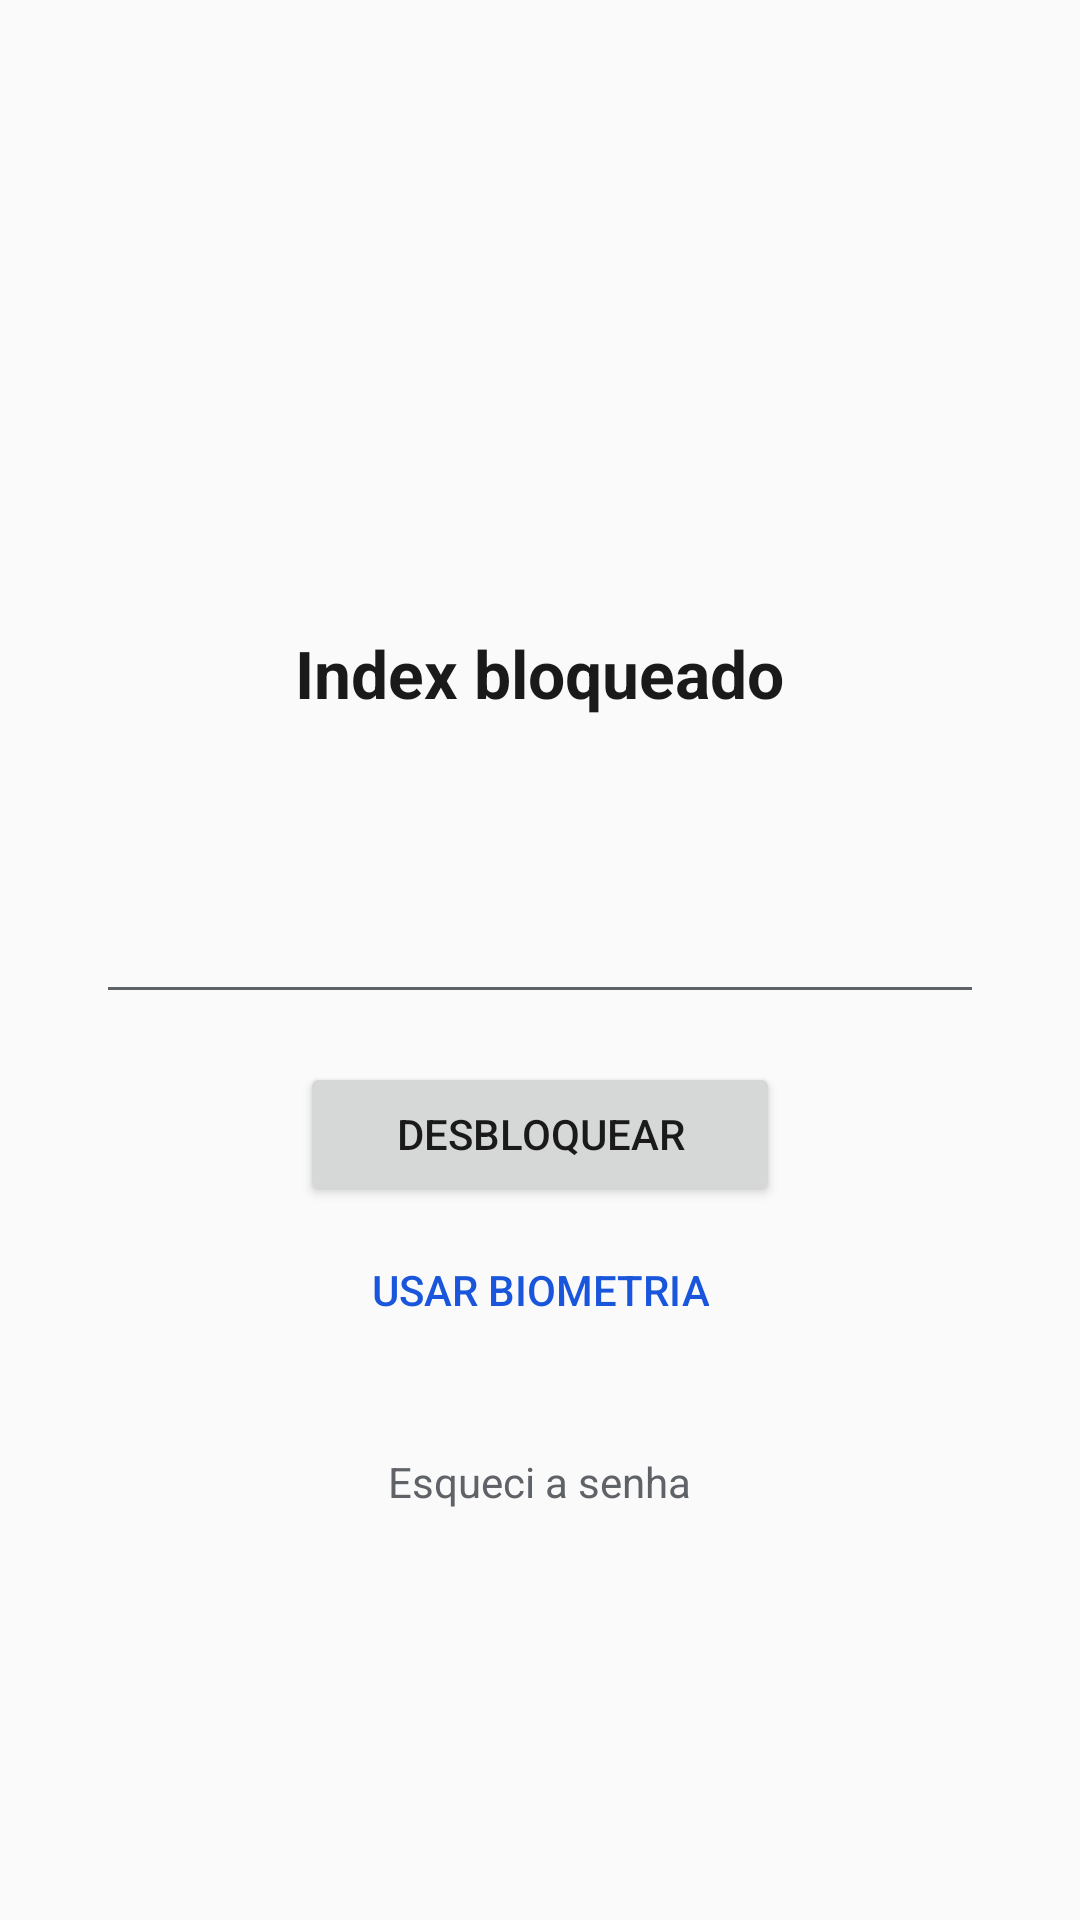

Write the Android layout XML for this screen, with the resource values it uses.
<!-- AndroidManifest.xml: application theme Theme.Index -->
<!-- res/layout/lock_screen.xml -->
<?xml version="1.0" encoding="utf-8"?>
<ScrollView xmlns:android="http://schemas.android.com/apk/res/android"
    android:id="@+id/lock_root"
    android:layout_width="match_parent"
    android:layout_height="match_parent"
    android:background="?android:attr/windowBackground"
    android:clickable="true"
    android:fillViewport="true"
    android:fitsSystemWindows="true"
    android:focusable="true">

    <LinearLayout
        android:layout_width="match_parent"
        android:layout_height="wrap_content"
        android:gravity="center"
        android:orientation="vertical"
        android:paddingHorizontal="32dp"
        android:paddingVertical="48dp">

        <ImageView
            android:layout_width="72dp"
            android:layout_height="72dp"
            android:contentDescription="@null"
            android:src="@drawable/ic_launcher" />

        <TextView
            android:id="@+id/lock_title"
            android:layout_width="wrap_content"
            android:layout_height="wrap_content"
            android:layout_marginTop="16dp"
            android:text="@string/lock_title"
            android:textColor="@color/text"
            android:textSize="22sp"
            android:textStyle="bold" />

        <TextView
            android:id="@+id/lock_msg"
            android:layout_width="match_parent"
            android:layout_height="wrap_content"
            android:layout_marginTop="8dp"
            android:gravity="center"
            android:textAppearance="@style/TextAppearance.Index.Secondary" />

        <EditText
            android:id="@+id/lock_input"
            android:layout_width="match_parent"
            android:layout_height="wrap_content"
            android:layout_marginTop="24dp"
            android:autofillHints=""
            android:gravity="center"
            android:imeOptions="actionDone"
            android:importantForAutofill="no"
            android:inputType="numberPassword"
            android:maxWidth="320dp"
            android:minHeight="48dp" />

        <TextView
            android:id="@+id/lock_error"
            android:layout_width="match_parent"
            android:layout_height="wrap_content"
            android:layout_marginTop="4dp"
            android:gravity="center"
            android:textColor="@color/warning"
            android:textSize="14sp"
            android:visibility="gone" />

        <Button
            android:id="@+id/lock_ok"
            android:layout_width="wrap_content"
            android:layout_height="wrap_content"
            android:layout_marginTop="16dp"
            android:minWidth="160dp"
            android:text="@string/lock_unlock" />

        <Button
            android:id="@+id/lock_alt"
            style="?attr/borderlessButtonStyle"
            android:layout_width="wrap_content"
            android:layout_height="wrap_content"
            android:layout_marginTop="4dp"
            android:text="@string/lock_use_biometric"
            android:textColor="@color/accent" />

        <TextView
            android:id="@+id/lock_forgot"
            android:layout_width="wrap_content"
            android:layout_height="48dp"
            android:layout_marginTop="16dp"
            android:background="?attr/selectableItemBackground"
            android:gravity="center"
            android:paddingHorizontal="12dp"
            android:text="@string/lock_forgot"
            android:textColor="@color/text_secondary"
            android:textSize="14sp" />
    </LinearLayout>
</ScrollView>
<!-- resources referenced by this layout -->
<resources>
  <!-- drawable ic_launcher (drawable) -->
  <?xml version="1.0" encoding="utf-8"?>
  <adaptive-icon xmlns:android="http://schemas.android.com/apk/res/android">
      <background android:drawable="@drawable/ic_launcher_bg" />
      <foreground android:drawable="@drawable/ic_launcher_fg" />
      
      <monochrome android:drawable="@drawable/ic_launcher_mono" />
  </adaptive-icon>
  <string name="lock_forgot">Esqueci a senha</string>
  <string name="lock_title">Index bloqueado</string>
  <string name="lock_unlock">Desbloquear</string>
  <string name="lock_use_biometric">Usar biometria</string>
  <style name="TextAppearance.Index.Secondary" parent="TextAppearance.AppCompat.Body1">
          <item name="android:textSize">14sp</item>
          <item name="android:textColor">@color/text_secondary</item>
      </style>
  <style name="Theme.Index" parent="Theme.Index.papel" />
  <!-- drawable ic_launcher_bg (drawable) -->
  <?xml version="1.0" encoding="utf-8"?>
  <shape xmlns:android="http://schemas.android.com/apk/res/android" android:shape="rectangle">
      <solid android:color="#1B1830" />
  </shape>
  <!-- drawable ic_launcher_mono (drawable) -->
  <?xml version="1.0" encoding="utf-8"?>
  <vector xmlns:android="http://schemas.android.com/apk/res/android"
      android:width="108dp"
      android:height="108dp"
      android:viewportWidth="108"
      android:viewportHeight="108">
      <path android:fillColor="#FFFFFFFF" android:pathData="M72,33h6a2,2 0,0 1,2 2v6a2,2 0,0 1,-2 2h-6zM72,47h6a2,2 0,0 1,2 2v6a2,2 0,0 1,-2 2h-6zM72,61h6a2,2 0,0 1,2 2v6a2,2 0,0 1,-2 2h-6z" />
      <path android:fillColor="#FFFFFFFF" android:fillType="evenOdd" android:pathData="M32,28h38a4,4 0,0 1,4 4v44a4,4 0,0 1,-4 4H32a4,4 0,0 1,-4 -4V32a4,4 0,0 1,4 -4zM35,35h5a2,2 0,0 1,2 2v5a2,2 0,0 1,-2 2h-5a2,2 0,0 1,-2 -2v-5a2,2 0,0 1,2 -2zM35,49h5a2,2 0,0 1,2 2v5a2,2 0,0 1,-2 2h-5a2,2 0,0 1,-2 -2v-5a2,2 0,0 1,2 -2zM35,63h5a2,2 0,0 1,2 2v5a2,2 0,0 1,-2 2h-5a2,2 0,0 1,-2 -2v-5a2,2 0,0 1,2 -2zM48.5,37h17a2.5,2.5 0,0 1,0 5h-17a2.5,2.5 0,0 1,0 -5zM48.5,51h13a2.5,2.5 0,0 1,0 5h-13a2.5,2.5 0,0 1,0 -5zM48.5,65h15a2.5,2.5 0,0 1,0 5h-15a2.5,2.5 0,0 1,0 -5z" />
  </vector>
  <style name="Theme.Index.papel" parent="Theme.Index.Base">
          <item name="idxBg">#FAFAFA</item>
          <item name="idxSurface">#EEF0F3</item>
          <item name="idxToolbar">#FAFAFA</item>
          <item name="idxNavBar">#FAFAFA</item>
          <item name="idxText">#1A1A1A</item>
          <item name="idxTextSecondary">#5F6368</item>
          <item name="idxAccent">#1A56DB</item>
          <item name="idxOnAccent">#FFFFFF</item>
          <item name="idxSelection">#551A56DB</item>
          <item name="idxWarning">#B3261E</item>
          <item name="android:windowLightStatusBar">true</item>
          <item name="android:windowLightNavigationBar" tools:targetApi="27">true</item>
      </style>
  <style name="Theme.Index.Base" parent="Theme.AppCompat.DayNight.NoActionBar">
          <item name="colorPrimary">?attr/idxToolbar</item>
          <item name="colorPrimaryDark">?attr/idxToolbar</item>
          <item name="colorAccent">?attr/idxAccent</item>
          <item name="colorControlActivated">?attr/idxAccent</item>
          <item name="android:colorBackground">?attr/idxBg</item>
          <item name="android:colorBackgroundFloating">?attr/idxSurface</item>
          <item name="android:windowBackground">?attr/idxBg</item>
          <item name="android:textColorPrimary">?attr/idxText</item>
          <item name="android:textColorSecondary">?attr/idxTextSecondary</item>
          <item name="android:statusBarColor">@android:color/transparent</item>
          <item name="android:navigationBarColor">@android:color/transparent</item>
          <item name="toolbarStyle">@style/IndexToolbar</item>
          <item name="tileBackground">?attr/idxSurface</item>
      </style>
  <style name="IndexToolbar" parent="Widget.AppCompat.Toolbar">
          <item name="titleTextColor">@color/text</item>
      </style>
</resources>
